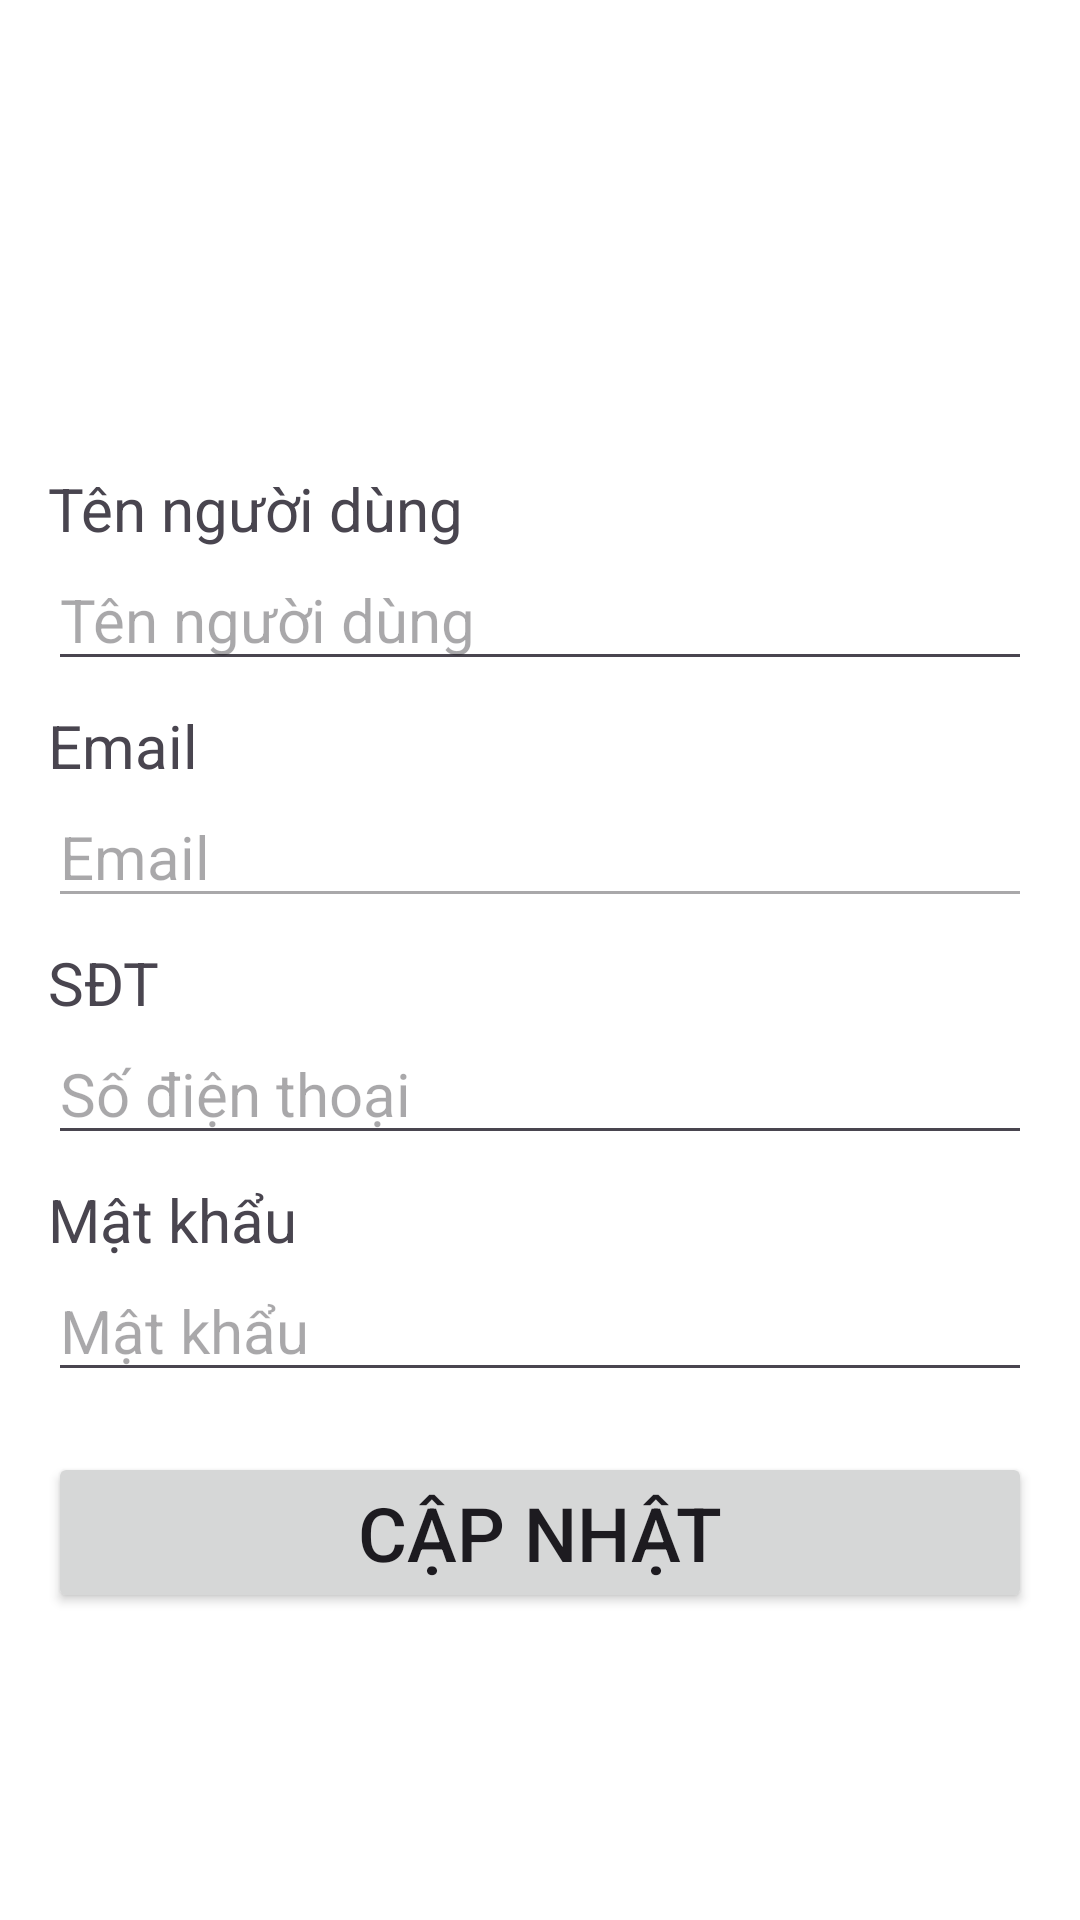

This screen was rendered from an Android layout file. Write that file and the resources it references.
<!-- AndroidManifest.xml: application theme Theme.RentingHouseManagement -->
<!-- res/layout/fragment_profile.xml -->
<?xml version="1.0" encoding="utf-8"?>
<ScrollView xmlns:android="http://schemas.android.com/apk/res/android"
    android:layout_width="match_parent"
    android:layout_height="match_parent"
    android:padding="16dp">


    <LinearLayout
        android:orientation="vertical"
        android:layout_width="match_parent"
        android:layout_height="wrap_content">

        <ImageView
            android:layout_width="120dp"
            android:layout_height="120dp"
            android:src="@drawable/nav_khach"
            android:layout_gravity="center"
            android:layout_marginBottom="20dp"/>

        <TextView
            android:layout_width="wrap_content"
            android:layout_height="wrap_content"
            android:text="Tên người dùng"
            android:textSize="20sp"/>
        <EditText
            android:id="@+id/etUserName"
            android:layout_width="match_parent"
            android:layout_height="wrap_content"
            android:hint="Tên người dùng"
            android:inputType="textPersonName"
            android:textSize="20sp"/>

        <TextView
            android:layout_width="wrap_content"
            android:layout_height="wrap_content"
            android:text="Email"
            android:textSize="20sp"
            android:layout_marginTop="8dp"/>
        <EditText
            android:id="@+id/etEmail"
            android:layout_width="match_parent"
            android:layout_height="wrap_content"
            android:hint="Email"
            android:inputType="textEmailAddress"
            android:enabled="false"
            android:textSize="20sp"/> 

        <TextView
            android:layout_width="wrap_content"
            android:layout_height="wrap_content"
            android:text="SĐT"
            android:textSize="20sp"
            android:layout_marginTop="8dp"/>
        <EditText
            android:id="@+id/etPhone"
            android:layout_width="match_parent"
            android:layout_height="wrap_content"
            android:hint="Số điện thoại"
            android:inputType="phone"
            android:textSize="20sp"/>

        <TextView
            android:layout_width="wrap_content"
            android:layout_height="wrap_content"
            android:text="Mật khẩu"
            android:textSize="20sp"
            android:layout_marginTop="8dp"/>
        <EditText
            android:id="@+id/etPassword"
            android:layout_width="match_parent"
            android:layout_height="wrap_content"
            android:hint="Mật khẩu"
            android:inputType="textPassword"
            android:textSize="20sp"/>

        <Button
            android:id="@+id/btnUpdate"
            android:layout_width="match_parent"
            android:layout_height="wrap_content"
            android:text="Cập nhật"
            android:layout_marginTop="20dp"
            android:textSize="25sp"/>
    </LinearLayout>
</ScrollView>
<!-- resources referenced by this layout -->
<resources>
  <style name="Theme.RentingHouseManagement" parent="Base.Theme.RentingHouseManagement" />
  <style name="Base.Theme.RentingHouseManagement" parent="Theme.Material3.DayNight.NoActionBar">
  
          <item name="colorPrimary">#2196F3</item>
          <item name="colorPrimaryVariant">@color/blue</item>
          <item name="colorOnPrimary">#FFFFFF</item>
  
          
          <item name="colorSecondary">#03DAC6</item>
          <item name="colorOnSecondary">#000000</item>
  
          
          <item name="colorSurface">#FFFFFF</item>
          <item name="colorOnSurface">@color/white</item>
          <item name="android:colorBackground">#FFFFFF</item>
          <item name="colorOnBackground">#000000</item>
  
          <item name="materialThemeOverlay">@style/ThemeOverlay.Material3.MaterialAlertDialog</item>
  
          <item name="windowActionBar">false</item>
          <item name="windowNoTitle">true</item>
      </style>
  <color name="blue">#2196F3</color>
  <color name="white">#FFFFFFFF</color>
</resources>
